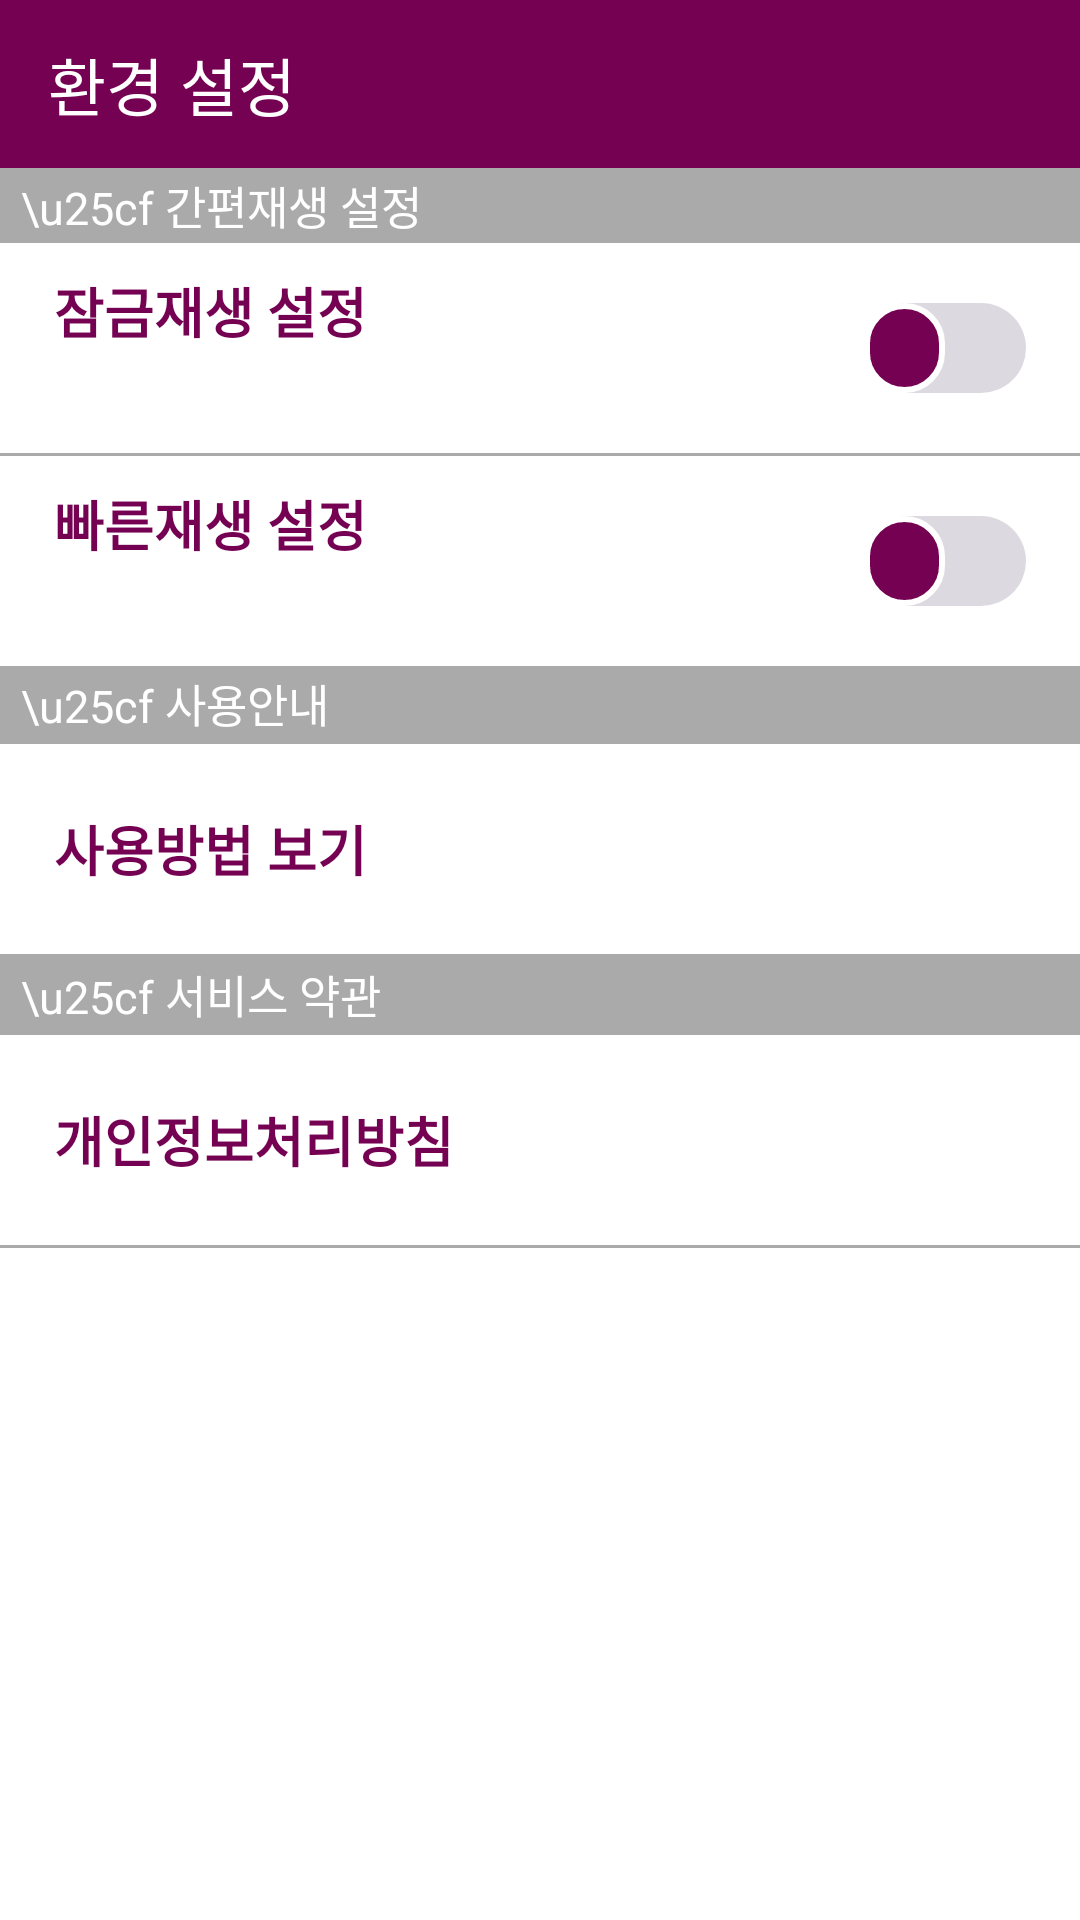

This screen was rendered from an Android layout file. Write that file and the resources it references.
<!-- AndroidManifest.xml: application theme AppTheme -->
<!-- res/layout/activity_setting.xml -->
<?xml version="1.0" encoding="utf-8"?>
<LinearLayout xmlns:android="http://schemas.android.com/apk/res/android"
    android:orientation="vertical" android:layout_width="match_parent"
    android:layout_height="match_parent"
    android:background="@android:color/white">

    <android.support.v7.widget.Toolbar
        android:layout_width="match_parent"
        android:layout_height="wrap_content"
        android:minHeight="?attr/actionBarSize"
        android:background="@color/mainActionBar">

        <TextView
            android:id="@+id/setting_textview_list"
            android:layout_width="wrap_content"
            android:layout_height="wrap_content"
            android:textSize="21dp"
            android:text="환경 설정"
            android:textColor="@android:color/white"
            />

    </android.support.v7.widget.Toolbar>

    <LinearLayout
        android:layout_width="match_parent"
        android:layout_height="25dp"
        android:orientation="horizontal"
        android:background="@android:color/darker_gray"
        >
        <TextView
            android:layout_width="wrap_content"
            android:layout_height="match_parent"
            android:text="\u25cf 간편재생 설정"
            style="@style/settingBigTitle"
            android:gravity="center_vertical"
            />
    </LinearLayout>

    <LinearLayout
        android:id="@+id/setting_viewgroup_lockscreen"
        android:layout_width="match_parent"
        android:layout_height="70dp"
        android:orientation="horizontal"
        android:background="@android:color/white"
        android:padding="8dp"
        >

        <LinearLayout
            android:layout_width="wrap_content"
            android:layout_height="wrap_content"
            android:orientation="vertical"
            android:layout_gravity="center"
            android:layout_weight="1">

            <TextView
                android:id="@+id/setting_textview_locktitle"
                android:layout_width="wrap_content"
                android:layout_height="wrap_content"
                style="@style/settingTitle"
                android:text="잠금재생 설정"/>

            <TextView
                android:id="@+id/setting_textview_locksummary"
                android:layout_width="wrap_content"
                android:layout_height="wrap_content"
                style="@style/settingSummary"
                />
        </LinearLayout>

        <Switch
            android:id="@+id/setting_switch_lockscreenOnOff"
            android:layout_width="wrap_content"
            android:layout_height="wrap_content"
            android:textOn="On"
            android:textOff="Off"
            android:thumb="@drawable/on_off_switch_selector"
            android:track="@drawable/on_off_switch_track"
            android:layout_gravity="center"
            android:paddingRight="10dp"
            />

    </LinearLayout>

    <ImageView
        android:layout_width="match_parent"
        android:layout_height="1dp"
        android:background="@android:color/darker_gray"/>

    

    <LinearLayout
        android:id="@+id/setting_viewgroup_notiplayer"
        android:layout_width="match_parent"
        android:layout_height="70dp"
        android:orientation="horizontal"
        android:padding="8dp"
        android:background="@android:color/white"
        >

        <LinearLayout
            android:layout_width="wrap_content"
            android:layout_height="wrap_content"
            android:orientation="vertical"
            android:layout_gravity="center"
            android:layout_weight="1">

            <TextView
                android:id="@+id/setting_textview_notiplayertitle"
                android:layout_width="wrap_content"
                android:layout_height="wrap_content"
                style="@style/settingTitle"
                android:text="빠른재생 설정"/>

            <TextView
                android:id="@+id/setting_textview_notiplayersummary"
                android:layout_width="wrap_content"
                android:layout_height="wrap_content"
                style="@style/settingSummary"
                />
        </LinearLayout>

        <Switch
            android:id="@+id/setting_switch_notiplayerOnOff"
            android:layout_width="wrap_content"
            android:layout_height="wrap_content"
            android:textOn="On"
            android:textOff="Off"
            android:thumb="@drawable/on_off_switch_selector"
            android:track="@drawable/on_off_switch_track"
            android:layout_gravity="center"
            android:paddingRight="10dp"
            />

    </LinearLayout>

    <LinearLayout
        android:layout_width="match_parent"
        android:layout_height="25dp"
        android:orientation="horizontal"
        android:background="@android:color/darker_gray"
        >
        <TextView
            android:layout_width="wrap_content"
            android:layout_height="match_parent"
            android:text="\u25cf 사용안내"
            style="@style/settingBigTitle"
            android:gravity="center_vertical"
            />
    </LinearLayout>

    <ImageView
        android:layout_width="match_parent"
        android:layout_height="1dp"
        android:background="@android:color/darker_gray"/>

    <LinearLayout
        android:id="@+id/setting_viewgroup_tutorial"
        android:layout_width="match_parent"
        android:layout_height="70dp"
        android:orientation="horizontal"
        android:padding="8dp"
        android:background="@android:color/white"
        >

        <TextView
            android:id="@+id/setting_textview_tutorialtitle"
            android:layout_width="wrap_content"
            android:layout_height="wrap_content"
            style="@style/settingTitle"
            android:text="사용방법 보기"
            android:layout_weight="1"
            android:layout_gravity="center"
            />
                />

    </LinearLayout>

    <ImageView
        android:layout_width="match_parent"
        android:layout_height="1dp"
        android:background="@android:color/darker_gray"/>

    <LinearLayout
        android:layout_width="match_parent"
        android:layout_height="25dp"
        android:orientation="horizontal"
        android:background="@android:color/darker_gray"
        >
        <TextView
            android:layout_width="wrap_content"
            android:layout_height="match_parent"
            android:text="\u25cf 서비스 약관"
            style="@style/settingBigTitle"
            android:gravity="center_vertical"
            />
    </LinearLayout>

    <ImageView
        android:layout_width="match_parent"
        android:layout_height="1dp"
        android:background="@android:color/darker_gray"/>

    <LinearLayout
        android:id="@+id/setting_viewgroup_policy"
        android:layout_width="match_parent"
        android:layout_height="70dp"
        android:orientation="horizontal"
        android:padding="8dp"
        android:background="@android:color/white"
        >

        <TextView
            android:id="@+id/setting_textview_personalinfo"
            android:layout_width="wrap_content"
            android:layout_height="wrap_content"
            style="@style/settingTitle"
            android:text="개인정보처리방침"
            android:layout_weight="1"
            android:layout_gravity="center"
            />
        />

    </LinearLayout>

    <ImageView
        android:layout_width="match_parent"
        android:layout_height="1dp"
        android:background="@android:color/darker_gray"/>

</LinearLayout>
<!-- resources referenced by this layout -->
<resources>
  <color name="mainActionBar">#750152</color>
  <!-- drawable on_off_switch_selector (drawable) -->
  <?xml version="1.0" encoding="utf-8"?>
  <selector xmlns:android="http://schemas.android.com/apk/res/android">
      <item android:state_checked="true">
          <shape android:dither="true" android:shape="rectangle" android:useLevel="false" android:visible="true">
              <gradient android:angle="270" android:endColor="@color/mainManageFile" android:startColor="@color/mainManageFile" />
              <corners android:radius="15dp" />
              <size android:height="27dp" android:width="27dp" />
              <stroke android:color="@color/list_select" android:width="2dp" />
          </shape>
      </item>
      <item android:state_checked="false">
          <shape android:dither="true" android:shape="rectangle" android:useLevel="false" android:visible="true">
              <gradient android:angle="270" android:endColor="@color/mainActionBar" android:startColor="@color/mainActionBar" />
              <corners android:radius="15dp" />
              <size android:height="27dp" android:width="27dp" />
              <stroke android:color="@color/list_select" android:width="2dp" />
          </shape>
      </item>
  </selector>
  <!-- drawable on_off_switch_track (drawable) -->
  <?xml version="1.0" encoding="utf-8"?>
  <shape  xmlns:android="http://schemas.android.com/apk/res/android">
      android:shape="rectangle"
      android:visible="true"
      android:dither="true"
      android:useLevel="false">
      <gradient
          android:angle="270"
          android:endColor="#27170432"
          android:startColor="#27170432" />
      <corners android:radius="15dp" />
      <size
          android:height="30dp"
          android:width="80dp" />
  </shape>
  <style name="settingBigTitle">
          <item name="android:textSize">15dp</item>
          <item name="android:textColor">@android:color/white</item>
          <item name="android:paddingLeft">7dp</item>
      </style>
  <style name="settingSummary">
          <item name="android:paddingTop">5dp</item>
          <item name="android:paddingLeft">20dp</item>
          <item name="android:layout_marginBottom">2dp</item>
          <item name="android:textColor">@android:color/darker_gray</item>
          <item name="android:textSize">13dp</item>
          <item name="android:textStyle">italic</item>
      </style>
  <style name="settingTitle">
          <item name="android:textSize">18dp</item>
          <item name="android:textColor">@color/mainActionBar</item>
          <item name="android:paddingLeft">10dp</item>
          <item name="android:textStyle">bold</item>
      </style>
  <style name="AppTheme" parent="Theme.AppCompat.NoActionBar">
          
          <item name="colorPrimary">@color/colorPrimary</item>
          <item name="colorPrimaryDark">@color/colorPrimaryDark</item>
          <item name="colorAccent">@color/colorAccent</item>
      </style>
  <color name="mainManageFile">#a44b83</color>
  <color name="list_select">#ffffff</color>
  <color name="colorPrimary">#3F51B5</color>
  <color name="colorPrimaryDark">#303F9F</color>
  <color name="colorAccent">#FF4081</color>
</resources>
